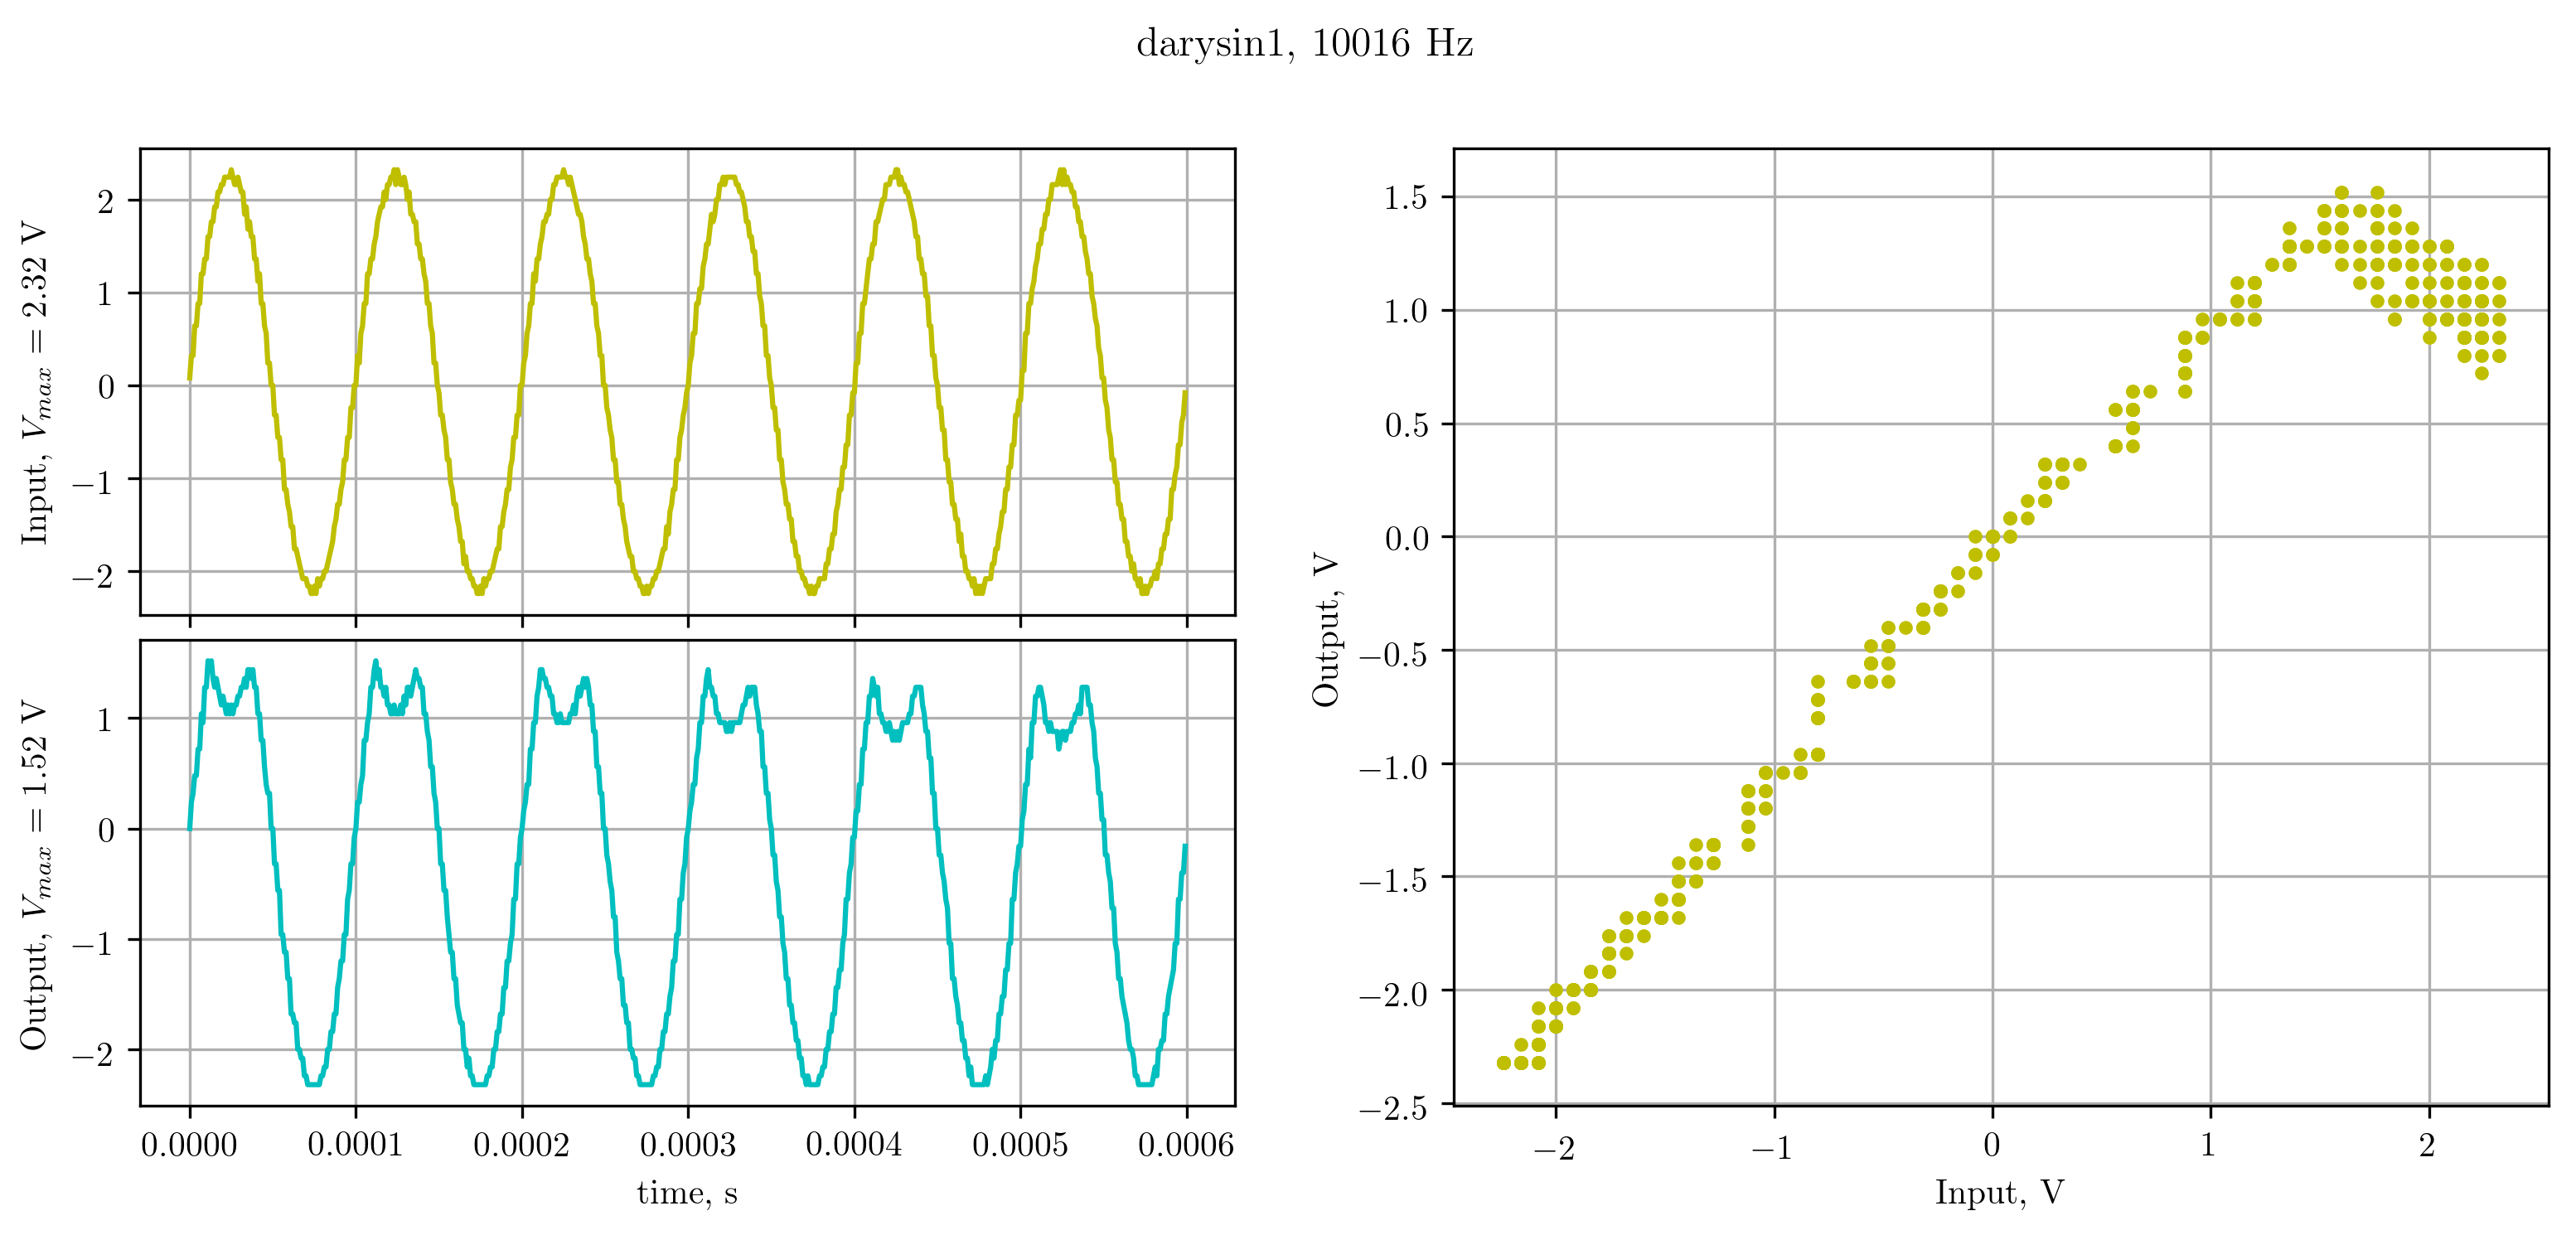

The table this chart was drawn from, first rows:
X, CH1, CH2, 
Second, Volt, Volt, 
-3.00000e-04, 7.99e-02, 0.00e+00, 
-2.99000e-04, 3.20e-01, 2.40e-01, 
-2.98000e-04, 3.20e-01, 3.20e-01, 
-2.97000e-04, 6.40e-01, 4.80e-01, 
-2.96000e-04, 6.40e-01, 4.80e-01, 
-2.95000e-04, 8.80e-01, 7.20e-01, 
-2.94000e-04, 8.80e-01, 7.20e-01, 
-2.93000e-04, 1.20e+00, 1.04e+00, 
-2.92000e-04, 1.20e+00, 9.60e-01, 
-2.91000e-04, 1.36e+00, 1.28e+00, 
-2.90000e-04, 1.36e+00, 1.28e+00, 
-2.89000e-04, 1.60e+00, 1.52e+00, 
-2.88000e-04, 1.60e+00, 1.44e+00, 
-2.87000e-04, 1.76e+00, 1.52e+00, 
-2.86000e-04, 1.76e+00, 1.36e+00, 
-2.85000e-04, 1.92e+00, 1.28e+00, 
-2.84000e-04, 1.92e+00, 1.36e+00, 
-2.83000e-04, 2.08e+00, 1.28e+00, 
-2.82000e-04, 2.08e+00, 1.20e+00, 
-2.81000e-04, 2.16e+00, 1.12e+00, 
-2.80000e-04, 2.16e+00, 1.20e+00, 
-2.79000e-04, 2.24e+00, 1.12e+00, 
-2.78000e-04, 2.24e+00, 1.04e+00, 
-2.77000e-04, 2.24e+00, 1.12e+00, 
-2.76000e-04, 2.24e+00, 1.04e+00, 
-2.75000e-04, 2.32e+00, 1.12e+00, 
-2.74000e-04, 2.24e+00, 1.04e+00, 
-2.73000e-04, 2.16e+00, 1.12e+00, 
-2.72000e-04, 2.16e+00, 1.12e+00, 
-2.71000e-04, 2.24e+00, 1.20e+00, 
-2.70000e-04, 2.16e+00, 1.20e+00, 
-2.69000e-04, 2.08e+00, 1.28e+00, 
-2.68000e-04, 2.08e+00, 1.28e+00, 
-2.67000e-04, 1.84e+00, 1.36e+00, 
-2.66000e-04, 1.92e+00, 1.28e+00, 
-2.65000e-04, 1.68e+00, 1.44e+00, 
-2.64000e-04, 1.76e+00, 1.44e+00, 
-2.63000e-04, 1.60e+00, 1.36e+00, 
-2.62000e-04, 1.60e+00, 1.44e+00, 
-2.61000e-04, 1.36e+00, 1.28e+00, 
-2.60000e-04, 1.36e+00, 1.28e+00, 
-2.59000e-04, 1.12e+00, 1.04e+00, 
-2.58000e-04, 1.20e+00, 1.04e+00, 
-2.57000e-04, 8.80e-01, 8.00e-01, 
-2.56000e-04, 8.80e-01, 8.00e-01, 
-2.55000e-04, 6.40e-01, 5.60e-01, 
-2.54000e-04, 5.60e-01, 4.00e-01, 
-2.53000e-04, 2.40e-01, 3.20e-01, 
-2.52000e-04, 2.40e-01, 3.20e-01, 
-2.51000e-04, 0.00e+00, 0.00e+00, 
-2.50000e-04, 0.00e+00, 0.00e+00, 
-2.49000e-04, -3.20e-01, -3.20e-01, 
-2.48000e-04, -3.20e-01, -3.20e-01, 
-2.47000e-04, -5.60e-01, -5.60e-01, 
-2.46000e-04, -5.60e-01, -5.60e-01, 
-2.45000e-04, -8.00e-01, -9.60e-01, 
-2.44000e-04, -8.00e-01, -9.60e-01, 
-2.43000e-04, -1.12e+00, -1.12e+00, 
-2.42000e-04, -1.12e+00, -1.12e+00, 
... 541 more rows
